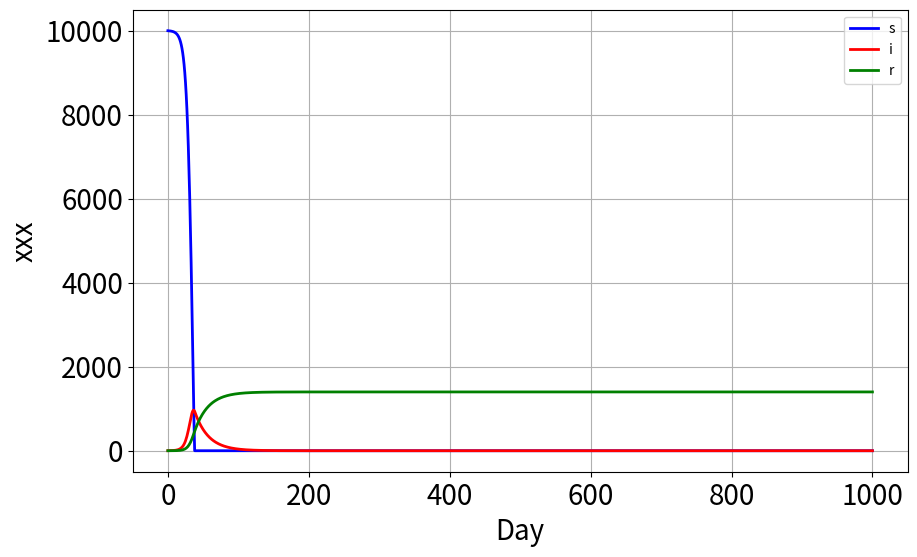

Write the Python code that produced this figure.
import numpy as np 
import matplotlib . pyplot as plt 
N=10000
beta=0.3
gamma=0.05
s=[9999]
i=[1]
r=[0]
time=[0]
for o in range(1000):
    time.append(o+1)
    x=i[o]*s[o]*beta/N+i[o]-i[o]*gamma
    if s[o]<=0:
        i.append(i[o]-i[o]*gamma)
    else:    
        i.append(x)
    y=i[o]*gamma+r[o]
    if y >=10000:
        r.append(10000)
    else:
        r.append(y)
    z=s[o]-x
    if z <= 0:
        s.append(0)
    else:
        s.append(z)
fig,ax = plt.subplots(figsize=(10,6))
ax.plot(s,c='b',lw=2,label='s')   
ax.plot(i,c='r',lw=2,label='i')
ax.plot(r,c='g',lw=2,label='r')
ax.set_xlabel('Day',fontsize=20)
ax.set_ylabel('xxx',fontsize=20)
ax.grid(1)
plt.xticks(fontsize=20)
plt.yticks(fontsize=20)
plt.legend()
plt.show()
plt.clf()
